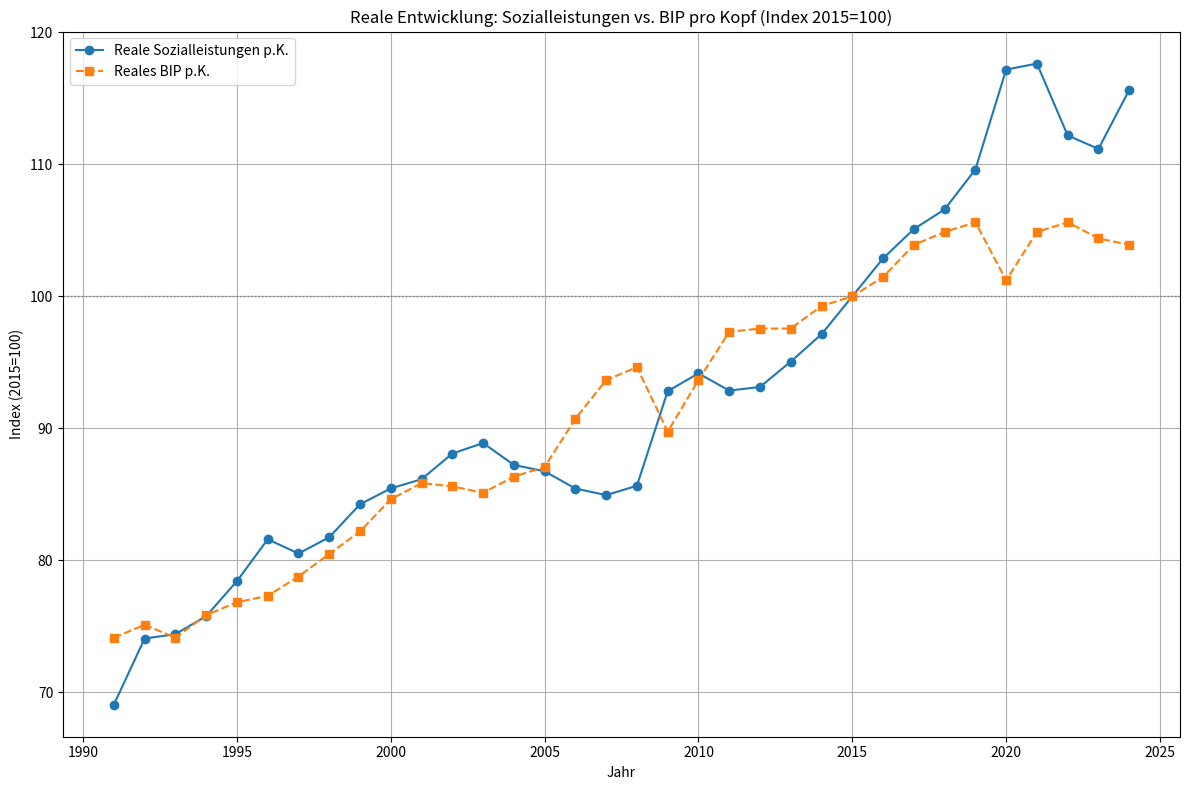

Write Python code to recreate this figure.
import pandas as pd
import matplotlib.pyplot as plt

# Datenquellen:
# Ameco: CPI, national (ZCPIN);  
# Ameco: GDP per head, at current prices (HVGDP)
# Ameco: Total population (national accounts) (NPTD)
# BMAS: https://www.bmas.de/DE/Service/Publikationen/Broschueren/a230-25-sozialbudget-2024.html , bzw. 
# https://www.bmas.de/SharedDocs/Downloads/DE/Publikationen/Sozialbudget/sozialleistungen-insgesamt-1960-2024.csv?__blob=publicationFile&v=1


# --- Hardcoded Data ---

# Sozialleistungen in Milliarden Euro
sozialleistungen_data = {
    1991: 394.9, 1992: 448.3, 1993: 472.9, 1994: 495.5, 1995: 522.7, 1996: 552.5,
    1997: 556.1, 1998: 569.5, 1999: 590.7, 2000: 607.4, 2001: 624.9, 2002: 648.1,
    2003: 660.9, 2004: 659.3, 2005: 664.4, 2006: 663.5, 2007: 673.2, 2008: 695.3,
    2009: 752.5, 2010: 770.2, 2011: 774.9, 2012: 794.2, 2013: 822.9, 2014: 854.8,
    2015: 892.4, 2016: 932.9, 2017: 968.0, 2018: 1001.0, 2019: 1047.4, 2020: 1121.8,
    2021: 1161.5, 2022: 1192.6, 2023: 1262.2, 2024: 1345.4
}

# Verbraucherpreisindex (CPI), Basisjahr 2020 = 100
cpi_data = {
    1991: 62.1, 1992: 65.3, 1993: 68.2, 1994: 70.0, 1995: 71.2, 1996: 72.2, 1997: 73.6,
    1998: 74.3, 1999: 74.8, 2000: 75.8, 2001: 77.3, 2002: 78.4, 2003: 79.2, 2004: 80.6,
    2005: 81.8, 2006: 83.1, 2007: 85.0, 2008: 87.2, 2009: 87.5, 2010: 88.5, 2011: 90.3,
    2012: 92.1, 2013: 93.5, 2014: 94.4, 2015: 94.9, 2016: 95.3, 2017: 96.8, 2018: 98.4,
    2019: 99.9, 2020: 100.0, 2021: 103.1, 2022: 110.2, 2023: 116.7, 2024: 119.3
}


# Bevölkerungsdaten für Deutschland (in Millionen)
population_data = {
    1991: 79.973, 1992: 80.500, 1993: 80.946, 1994: 81.147, 1995: 81.308,
    1996: 81.466, 1997: 81.510, 1998: 81.446, 1999: 81.422, 2000: 81.457,
    2001: 81.517, 2002: 81.517, 2003: 81.549, 2004: 81.456, 2005: 81.337,
    2006: 81.173, 2007: 80.992, 2008: 80.864, 2009: 80.483, 2010: 80.284,
    2011: 80.275, 2012: 80.426, 2013: 80.426, 2014: 80.983, 2015: 81.687,
    2016: 82.657, 2017: 82.657, 2018: 82.906, 2019: 83.093, 2020: 83.161,
    2021: 83.196, 2022: 83.798, 2023: 84.514, 2024: 84.717
}

# BIP pro Kopf preisbereinigt (in 1000 €)
domesticproduct_per_capita = {
    1991: 30.4, 1992: 30.8, 1993: 30.4, 1994: 31.1, 1995: 31.5,
    1996: 31.7, 1997: 32.3, 1998: 33.0, 1999: 33.7, 2000: 34.7,
    2001: 35.2, 2002: 35.1, 2003: 34.9, 2004: 35.4, 2005: 35.7,
    2006: 37.2, 2007: 38.4, 2008: 38.8, 2009: 36.8, 2010: 38.4,
    2011: 39.9, 2012: 40.0, 2013: 40.0, 2014: 40.7, 2015: 41.0,
    2016: 41.6, 2017: 42.6, 2018: 43.0, 2019: 43.3, 2020: 41.5,
    2021: 43.0, 2022: 43.3, 2023: 42.8, 2024: 42.6
}


# --- Datenverarbeitung ---

# Erstellen von DataFrames aus den Dictionaries
sozialleistungen_df = pd.DataFrame(list(sozialleistungen_data.items()), columns=['Year', 'Sozialleistungen_Mrd_EUR'])
cpi_df = pd.DataFrame(list(cpi_data.items()), columns=['Year', 'CPI'])
population_df = pd.DataFrame(list(population_data.items()), columns=['Year', 'Population_Mio'])
gdp_df = pd.DataFrame(list(domesticproduct_per_capita.items()), columns=['Year', 'GDP_pro_Kopf_real_Tsd_EUR'])

# Zusammenführen der DataFrames
df = pd.merge(sozialleistungen_df, cpi_df, on='Year')
df = pd.merge(df, population_df, on='Year')
df = pd.merge(df, gdp_df, on='Year')

# --- Berechnungen ---

# 1. Berechnung und Indexierung der Sozialleistungen pro Kopf
df['Sozialleistungen_pro_Kopf'] = (df['Sozialleistungen_Mrd_EUR'] * 1e9) / (df['Population_Mio'] * 1e6)
cpi_2015 = df.loc[df['Year'] == 2015, 'CPI'].iloc[0]
df['CPI_2015_100'] = df['CPI'] / cpi_2015 * 100
df['Sozialleistungen_pro_Kopf_real'] = (df['Sozialleistungen_pro_Kopf'] / df['CPI_2015_100']) * 100
index_sozial_2015 = df.loc[df['Year'] == 2015, 'Sozialleistungen_pro_Kopf_real'].iloc[0]
df['Sozialleistungen_pro_Kopf_indexed'] = (df['Sozialleistungen_pro_Kopf_real'] / index_sozial_2015) * 100

# 2. Indexierung des realen BIP pro Kopf (ist bereits real und pro Kopf)
gdp_pc_2015 = df.loc[df['Year'] == 2015, 'GDP_pro_Kopf_real_Tsd_EUR'].iloc[0]
df['GDP_pro_Kopf_indexed'] = (df['GDP_pro_Kopf_real_Tsd_EUR'] / gdp_pc_2015) * 100


# --- Erstellen des Plots ---

plt.figure(figsize=(12, 8))
plt.plot(df['Year'], df['Sozialleistungen_pro_Kopf_indexed'], marker='o', linestyle='-', label='Reale Sozialleistungen p.K.')
plt.plot(df['Year'], df['GDP_pro_Kopf_indexed'], marker='s', linestyle='--', label='Reales BIP p.K.')

plt.title('Reale Entwicklung: Sozialleistungen vs. BIP pro Kopf (Index 2015=100)')
plt.xlabel('Jahr')
plt.ylabel('Index (2015=100)')
plt.axhline(y=100, color='gray', linestyle=':', linewidth=1) # Fügt Referenzlinie für Index 100 hinzu
plt.legend() # Zeigt die Legende an
plt.grid(True)
plt.tight_layout()

# Grafik speichern
plt.savefig('sozialleistungen_vs_bip_final.png')

print("Die kombinierte Grafik wurde erfolgreich als 'sozialleistungen_vs_bip_final.png' gespeichert.")

plt.show()